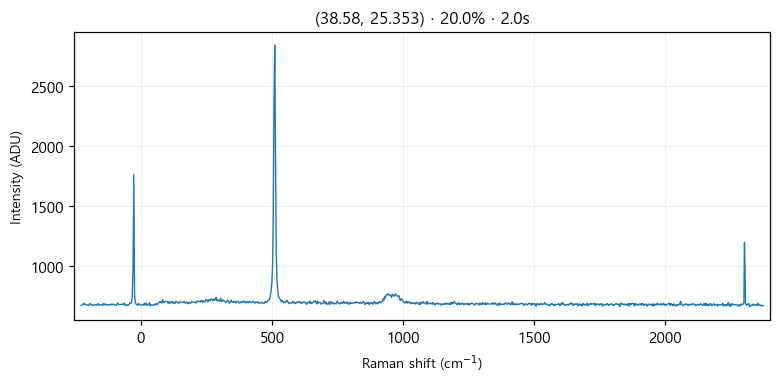

Values plotted in this chart, from the file beside it:
# laser_power_pct, 20.0
# exposure_time, 2.0
# laser_nm, 532
# mode, single
pixel, raman_shift_cm-1, wavelength_nm, intensity
0, -227.1, 525.7, 675
1, -224, 525.8, 676
2, -220.9, 525.8, 682
3, -217.9, 525.9, 694
4, -214.8, 526, 683
5, -211.7, 526.1, 685
6, -208.6, 526.2, 682
7, -205.6, 526.3, 679
8, -202.5, 526.4, 680
9, -199.4, 526.4, 673
10, -196.4, 526.5, 685
11, -193.3, 526.6, 692
12, -190.3, 526.7, 685
13, -187.2, 526.8, 676
14, -184.1, 526.9, 680
15, -181.1, 526.9, 675
16, -178, 527, 679
17, -175, 527.1, 680
18, -171.9, 527.2, 682
19, -168.9, 527.3, 675
20, -165.8, 527.4, 686
21, -162.8, 527.5, 690
22, -159.7, 527.5, 677
23, -156.7, 527.6, 680
24, -153.6, 527.7, 679
25, -150.6, 527.8, 678
26, -147.5, 527.9, 686
27, -144.5, 528, 676
28, -141.4, 528, 691
29, -138.4, 528.1, 684
30, -135.4, 528.2, 679
31, -132.3, 528.3, 687
32, -129.3, 528.4, 681
33, -126.3, 528.5, 678
34, -123.2, 528.6, 683
35, -120.2, 528.6, 677
36, -117.2, 528.7, 679
37, -114.1, 528.8, 688
38, -111.1, 528.9, 681
39, -108.1, 529, 681
40, -105, 529.1, 687
41, -102, 529.1, 681
42, -98.99, 529.2, 680
43, -95.96, 529.3, 676
44, -92.94, 529.4, 675
45, -89.92, 529.5, 692
46, -86.9, 529.6, 694
47, -83.88, 529.7, 681
48, -80.86, 529.7, 682
49, -77.84, 529.8, 683
50, -74.83, 529.9, 684
51, -71.81, 530, 688
52, -68.8, 530.1, 681
53, -65.79, 530.2, 685
54, -62.78, 530.2, 695
55, -59.77, 530.3, 675
... 968 more rows
